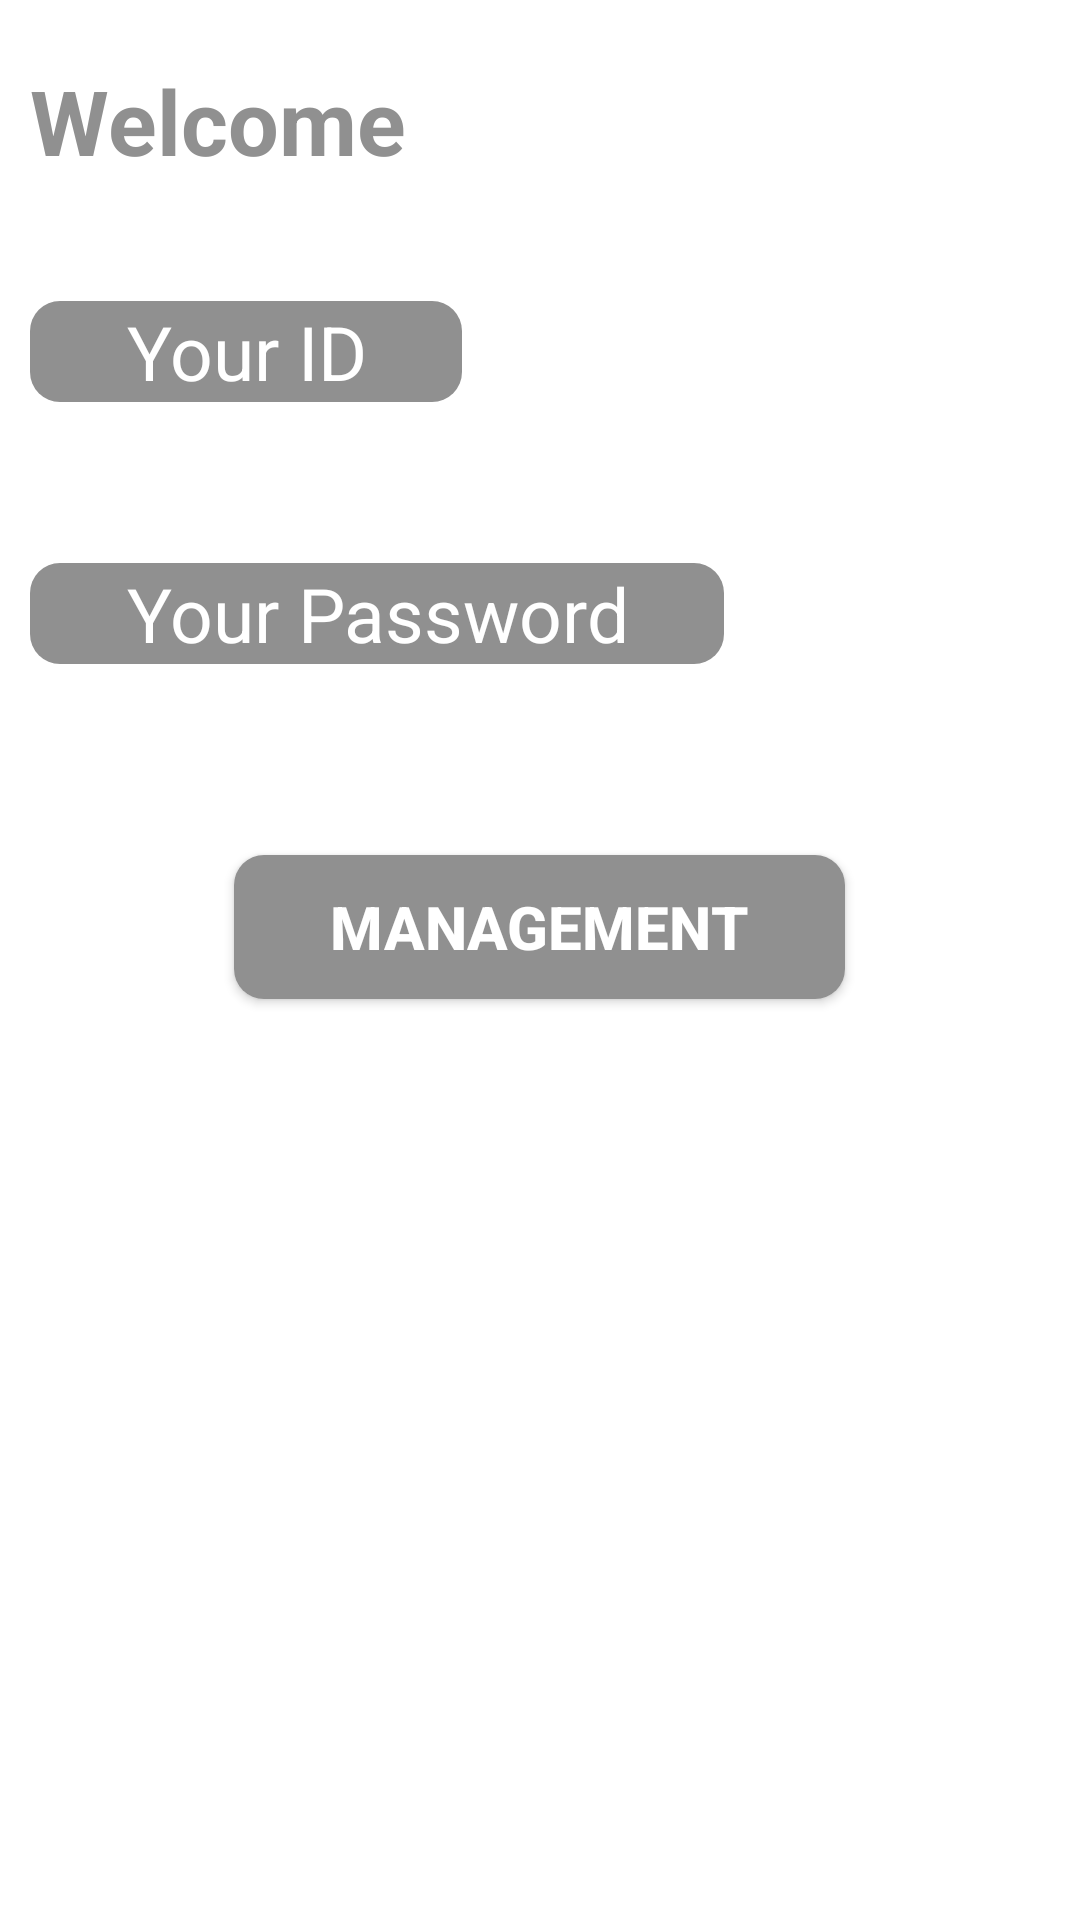

The Android layout XML behind this screen, and the referenced resources:
<!-- AndroidManifest.xml: application theme AppTheme.NoActionBar -->
<!-- res/layout/activity_main2.xml -->
<?xml version="1.0" encoding="utf-8"?>
<LinearLayout
    android:orientation="vertical"
    xmlns:android="http://schemas.android.com/apk/res/android"
    xmlns:app="http://schemas.android.com/apk/res-auto"
    xmlns:tools="http://schemas.android.com/tools"
    android:layout_width="match_parent"
    android:layout_height="match_parent"
    android:background="@color/colorWhite"
    tools:context="com.shineuntaek.membermanagement.MainActivity">
<TextView
    android:id="@+id/welcomeMsg"
    android:layout_width="match_parent"
    android:layout_height="wrap_content"
    android:layout_marginLeft="10dp"
    android:layout_marginRight="20dp"
    android:layout_marginTop="20dp"
    android:text="Welcome"
    android:textStyle="bold"
    android:textColor="@color/colorGray"
    android:textSize="30dp"
    android:layout_marginBottom="30dp" />
    <TextView
        android:id="@+id/textview2"
        android:layout_width="wrap_content"
        android:layout_height="wrap_content"
        android:layout_marginLeft="32dp"
        android:layout_marginRight="20dp"
        android:layout_marginTop="50dp"
        android:text="Your ID"
        android:textSize="25dp"
        android:background="@drawable/button_login"
        android:gravity="center"
        android:textColor="@color/colorWhite"
        android:layout_margin="10dp" />
    <TextView
        android:id="@+id/idText"
        android:layout_width="wrap_content"
        android:layout_height="wrap_content"
        android:layout_marginLeft="32dp"
        android:textSize="25dp"
        android:textAppearance="@style/Base.TextAppearance.AppCompat.Display1"
        android:textColor="@color/colorGray"/>
    <TextView
        android:id="@+id/textviex4"
        android:layout_width="wrap_content"
        android:layout_height="wrap_content"
        android:layout_marginLeft="32dp"
        android:layout_marginRight="20dp"
        android:textSize="25dp"
        android:layout_marginTop="20dp"
        android:text="Your Password"
        android:background="@drawable/button_login"
        android:gravity="center"
        android:textColor="@color/colorWhite"
        android:layout_margin="10dp"/>
    <TextView
        android:id="@+id/passwordTXT"
        android:layout_width="wrap_content"
        android:layout_height="wrap_content"
        android:layout_marginLeft="32dp"
        android:textAppearance="@style/Base.TextAppearance.AppCompat.Display1"
        android:textSize="25dp"
        android:textColor="@color/colorGray"/>

    <Button
        android:id="@+id/managementButton"
        android:layout_width="wrap_content"
        android:layout_height="wrap_content"
        android:text="Management"
        android:layout_gravity="center"
        android:textStyle="bold"
        android:textSize="20dp"
        android:layout_marginTop="20dp"
        android:textColor="@color/colorWhite"
        android:background="@drawable/button_login"
        />


</LinearLayout>
<!-- resources referenced by this layout -->
<resources>
  <color name="colorGray">#909090</color>
  <color name="colorWhite">#ffffff</color>
  <!-- drawable button_login (drawable) -->
  <?xml version="1.0" encoding="utf-8"?>
  <shape xmlns:android="http://schemas.android.com/apk/res/android"
      android:shape="rectangle">
  
      <solid
          android:color="@color/colorGray"/>
      <corners
          android:radius="10dp"/>
      <padding
          android:left="32dp"
          android:right="32dp"/>
  
  
  </shape>
  <style name="AppTheme.NoActionBar">
        <item name="windowActionBar">false</item>
         <item name="windowNoTitle">true</item>
  
      </style>
</resources>
